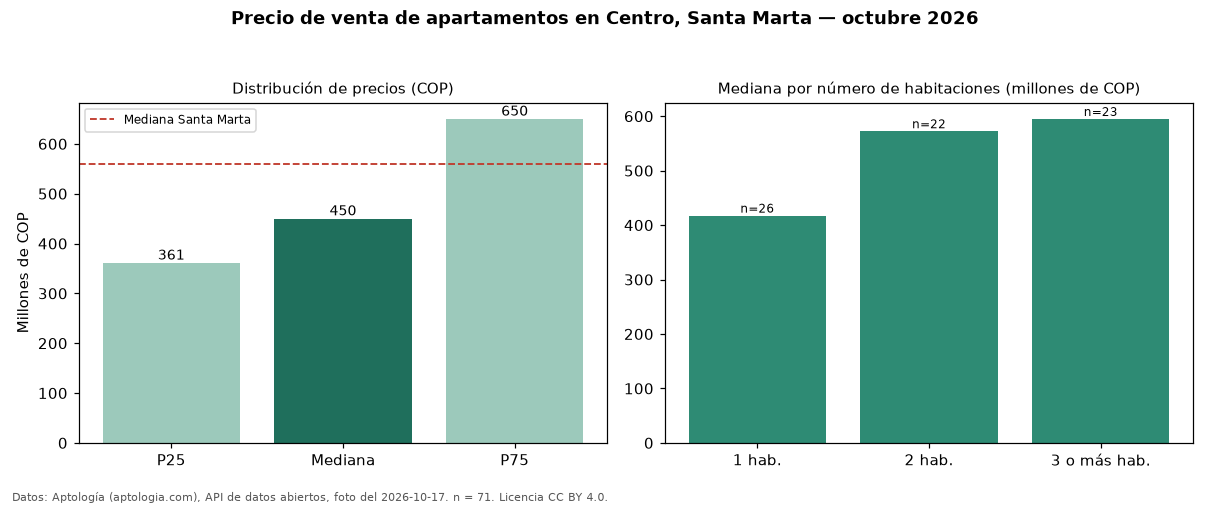

The table this chart was drawn from, first rows:
seccion, metrica, valor_cop, n
precio, p25, 361200000, 71
precio, mediana, 450000000, 71
precio, p75, 650000000, 71
precio, minimo, 140000000, 71
precio, maximo, 1700000000, 71
parqueadero, avisos_con_parqueadero, 39, 71
parqueadero, mediana_con_parqueadero, 550000000, 39
habitaciones, 1, 417500000, 26
habitaciones, 2, 572500000, 22
habitaciones, 3+, 595000000, 23
ciudad, mediana_ciudad, 560000000, 
fuente, fecha_foto, 2026-10-17, 
fuente, atribucion, https://www.aptologia.com/venta/santa-ma…, 
